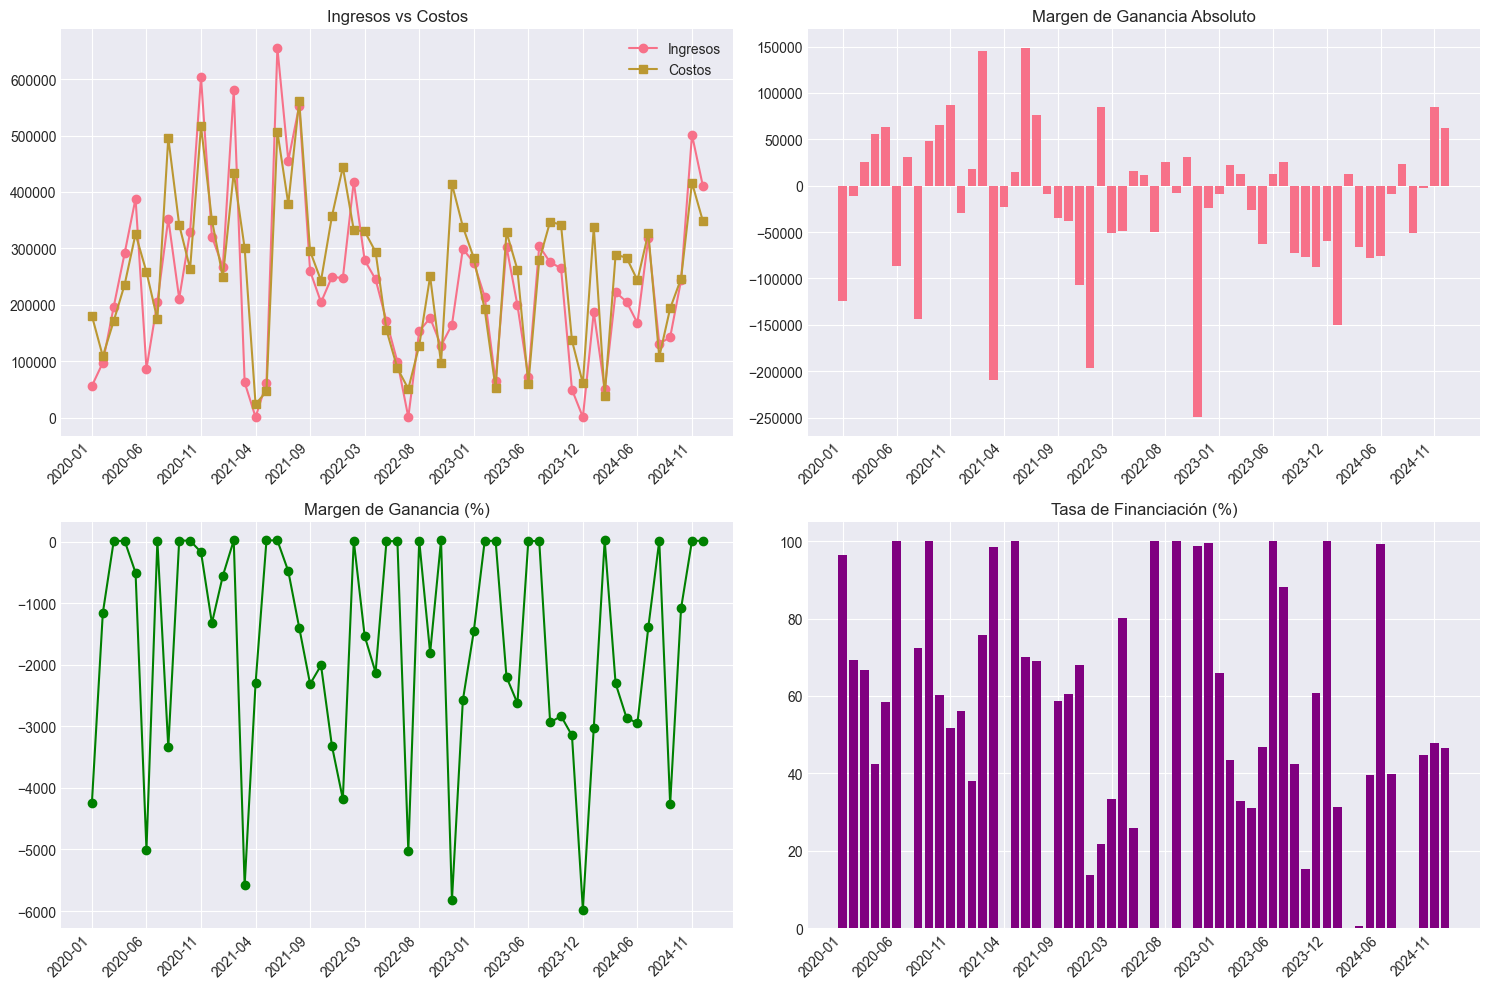

Values plotted in this chart, from the file beside it:
año, mes, ventas, ingresos, costos, margen, margen_porcentaje, ventas_financiadas, num_financiadas, periodo, tasa_financiacion
2020, 1, 3, 56444, 180463, -124019, -4241, 54444, 1, 2020-01, 96.46
2020, 2, 3, 97605, 108922, -11317, -1156, 67707, 2, 2020-02, 69.37
2020, 3, 3, 196872, 171447, 25425, 13.52, 131410, 2, 2020-03, 66.75
2020, 4, 4, 291431, 235977, 55454, 17.06, 123726, 2, 2020-04, 42.45
2020, 5, 4, 388390, 325608, 62782, -501.8, 227447, 3, 2020-05, 58.56
2020, 6, 3, 87077, 258413, -86661, -5006, 87077, 3, 2020-06, 100.0
2020, 7, 2, 205078, 174224, 30854, 14.69, 0.0, 0, 2020-07, 0.0
2020, 8, 6, 352504, 496242, -143738, -3341, 254797, 4, 2020-08, 72.28
2020, 9, 4, 211235, 341835, 47846, 21.49, 211235, 4, 2020-09, 100.0
2020, 10, 5, 329651, 263954, 65697, 18.57, 198780, 4, 2020-10, 60.3
2020, 11, 8, 603585, 516793, 86792, -166.7, 312882, 3, 2020-11, 51.84
2020, 12, 7, 320766, 350223, -29457, -1321, 180358, 6, 2020-12, 56.23
2021, 1, 4, 267025, 249004, 18021, -553, 101189, 2, 2021-01, 37.89
2021, 2, 6, 579985, 434375, 145610, 24.61, 439344, 5, 2021-02, 75.75
2021, 3, 5, 62611, 300329, -209724, -5585, 61611, 3, 2021-03, 98.4
2021, 4, 1, 1000, 24012, -23012, -2301, 0.0, 0, 2021-04, 0.0
2021, 5, 1, 61903, 46666, 15237, 24.61, 61903, 1, 2021-05, 100.0
2021, 6, 8, 655390, 506817, 148573, 22.96, 459959, 6, 2021-06, 70.18
2021, 7, 5, 455750, 379040, 76710, -477.5, 314462, 3, 2021-07, 69
2021, 8, 8, 552844, 561587, -8743, -1393, 0.0, 0, 2021-08, 0.0
2021, 9, 4, 259822, 295124, -35302, -2310, 152415, 2, 2021-09, 58.66
2021, 10, 4, 204482, 242989, -38507, -2007, 123952, 2, 2021-10, 60.62
2021, 11, 5, 249681, 357042, -107361, -3316, 169642, 3, 2021-11, 67.94
2021, 12, 6, 247453, 444154, -196701, -4181, 34085, 2, 2021-12, 13.77
2022, 1, 6, 418120, 332825, 85295, 18.94, 90508, 3, 2022-01, 21.65
2022, 3, 5, 279165, 330198, -51033, -1531, 92945, 2, 2022-03, 33.29
2022, 4, 4, 245273, 293979, -48706, -2124, 196407, 3, 2022-04, 80.08
2022, 5, 2, 171140, 155275, 15865, 12.21, 44442, 1, 2022-05, 25.97
2022, 6, 2, 99101, 87616, 11485, 11.06, 0.0, 0, 2022-06, 0.0
2022, 7, 1, 1000, 51243, -50243, -5024, 1000, 1, 2022-07, 100.0
2022, 8, 2, 153233, 127948, 25285, 18.71, 0.0, 0, 2022-08, 0.0
2022, 9, 4, 176831, 250495, -8309, -1806, 176831, 3, 2022-09, 100.0
2022, 10, 1, 127654, 96701, 30953, 24.25, 0.0, 0, 2022-10, 0.0
2022, 11, 5, 164670, 414184, -249514, -5823, 162670, 3, 2022-11, 98.79
2022, 12, 5, 299225, 338421, -23678, -2574, 298225, 4, 2022-12, 99.67
2023, 1, 4, 274856, 283379, -8523, -1455, 181135, 3, 2023-01, 65.9
2023, 2, 2, 214283, 192137, 22146, 11.19, 92951, 1, 2023-02, 43.38
2023, 3, 2, 64838, 52149, 12689, 20.44, 21372, 1, 2023-03, 32.96
2023, 4, 4, 303243, 328933, -25690, -2196, 94137, 1, 2023-04, 31.04
2023, 5, 4, 199474, 262548, -63074, -2624, 93241, 3, 2023-05, 46.74
2023, 6, 1, 71838, 59290, 12548, 17.47, 71838, 1, 2023-06, 100.0
2023, 7, 4, 304277, 278728, 25549, 10.69, 268304, 3, 2023-07, 88.18
2023, 8, 4, 275286, 347705, -72419, -2936, 117007, 1, 2023-08, 42.5
2023, 9, 4, 265047, 341654, -76607, -2832, 40221, 1, 2023-09, 15.18
2023, 11, 3, 49800, 137018, -87218, -3147, 30298, 1, 2023-11, 60.84
2023, 12, 1, 1000, 60775, -59775, -5978, 1000, 1, 2023-12, 100.0
2024, 1, 6, 187280, 337464, -150184, -3021, 58728, 2, 2024-01, 31.36
2024, 2, 1, 50448, 38035, 12413, 24.61, 0.0, 0, 2024-02, 0.0
2024, 3, 5, 222368, 288727, -66359, -2302, 1000, 1, 2024-03, 0.4497
2024, 4, 4, 205550, 283742, -78192, -2859, 81461, 1, 2024-04, 39.63
2024, 6, 4, 167627, 243540, -75913, -2948, 166627, 3, 2024-06, 99.4
2024, 7, 6, 318351, 327440, -9089, -1386, 127052, 2, 2024-07, 39.91
2024, 8, 1, 131156, 107542, 23614, 18, 0.0, 0, 2024-08, 0.0
2024, 9, 2, 142672, 193755, -51083, -4263, 0.0, 0, 2024-09, 0.0
2024, 10, 4, 243524, 246486, -2962, -1080, 108860, 2, 2024-10, 44.7
2024, 11, 5, 501443, 416541, 84902, 17.35, 240128, 3, 2024-11, 47.89
2024, 12, 4, 410536, 348361, 62175, 16.81, 191420, 2, 2024-12, 46.63
